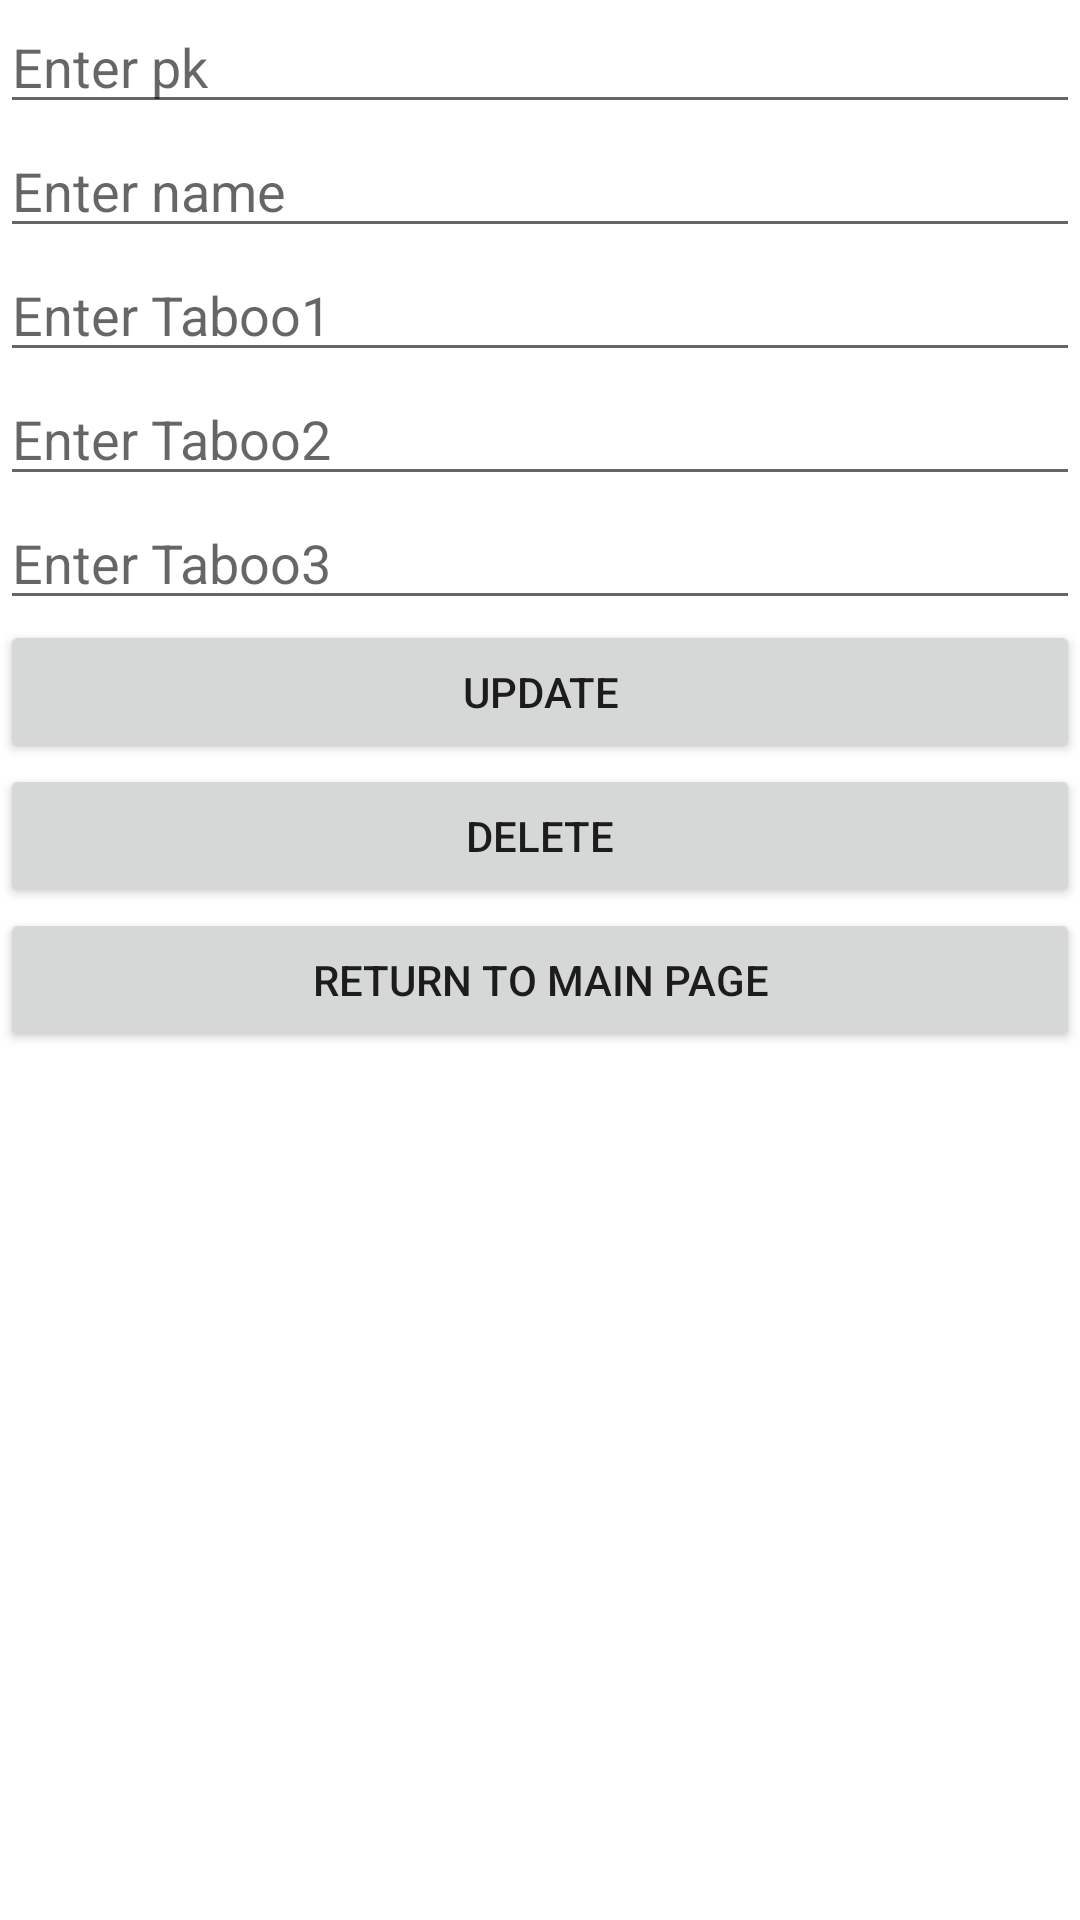

The Android layout XML behind this screen, and the referenced resources:
<!-- AndroidManifest.xml: application theme Theme.CelebApi_v2 -->
<!-- res/layout/activity_del_up.xml -->
<?xml version="1.0" encoding="utf-8"?>
<LinearLayout xmlns:android="http://schemas.android.com/apk/res/android"
    xmlns:app="http://schemas.android.com/apk/res-auto"
    xmlns:tools="http://schemas.android.com/tools"
    android:layout_width="match_parent"
    android:layout_height="match_parent"
    android:orientation="vertical"
    android:layout_margin="10dp"
    tools:context=".DelUpActivity">


    <EditText
        android:id="@+id/etPk"
        android:layout_width="match_parent"
        android:layout_height="wrap_content"
        android:hint="Enter pk"/>

    <EditText
        android:id="@+id/etName"
        android:layout_width="match_parent"
        android:layout_height="wrap_content"
        android:hint="Enter name"/>
    <EditText
        android:id="@+id/etTaboo1"
        android:layout_width="match_parent"
        android:layout_height="wrap_content"
        android:hint="Enter Taboo1"/>
    <EditText
        android:id="@+id/etTaboo2"
        android:layout_width="match_parent"
        android:layout_height="wrap_content"
        android:hint="Enter Taboo2"/>
    <EditText
        android:id="@+id/etTaboo3"
        android:layout_width="match_parent"
        android:layout_height="wrap_content"
        android:hint="Enter Taboo3"/>

    <Button
        android:id="@+id/btnUpdate"
        android:layout_width="match_parent"
        android:layout_height="wrap_content"
        android:text="UPDATE"
        />

    <Button
        android:id="@+id/btnDel"
        android:layout_width="match_parent"
        android:layout_height="wrap_content"
        android:text="DELETE"
        />
    <Button
        android:id="@+id/btnBack"
        android:layout_width="match_parent"
        android:layout_height="wrap_content"
        android:text="Return to Main Page"
        />

</LinearLayout>
<!-- resources referenced by this layout -->
<resources>
  <style name="Theme.CelebApi_v2" parent="Theme.MaterialComponents.DayNight.DarkActionBar">
          
          <item name="colorPrimary">@color/purple_500</item>
          <item name="colorPrimaryVariant">@color/purple_700</item>
          <item name="colorOnPrimary">@color/white</item>
          
          <item name="colorSecondary">@color/teal_200</item>
          <item name="colorSecondaryVariant">@color/teal_700</item>
          <item name="colorOnSecondary">@color/black</item>
          
          <item name="android:statusBarColor" tools:targetApi="l">?attr/colorPrimaryVariant</item>
          
      </style>
  <!-- not gathered from this repository: default colours our renderer supplied (Android Studio template values) -->
  <color name="purple_500">#FF6200EE</color>
  <color name="purple_700">#FF3700B3</color>
  <color name="teal_200">#FF03DAC5</color>
  <color name="teal_700">#FF018786</color>
  <color name="black">#FF000000</color>
  <color name="white">#FFFFFFFF</color>
</resources>
